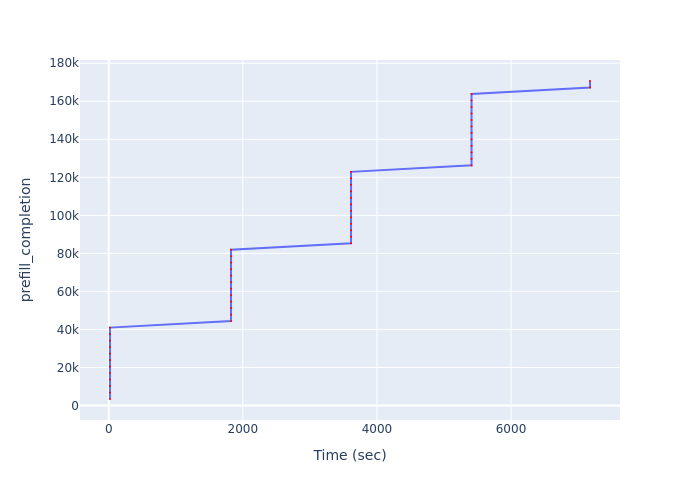

Values plotted in this chart, from the file beside it:
Time (sec), prefill_completion
18.45, 3413
18.45, 6826
18.45, 10239
18.45, 13652
18.45, 17065
18.45, 20478
18.45, 23891
18.45, 27304
18.45, 30717
18.45, 34130
18.45, 37543
18.45, 40956
1823, 44369
1823, 47782
1823, 51195
1823, 54608
1823, 58021
1823, 61434
1823, 64847
1823, 68260
1823, 71673
1823, 75086
1823, 78499
1823, 81912
3614, 85325
3614, 88738
3614, 92151
3614, 95564
3614, 98977
3614, 102390
3614, 105803
3614, 109216
3614, 112629
3614, 116042
3614, 119455
3614, 122868
5411, 126281
5411, 129694
5411, 133107
5411, 136520
5411, 139933
5411, 143346
5411, 146759
5411, 150172
5411, 153585
5411, 156998
5411, 160411
5411, 163824
7178, 167237
7178, 170650
